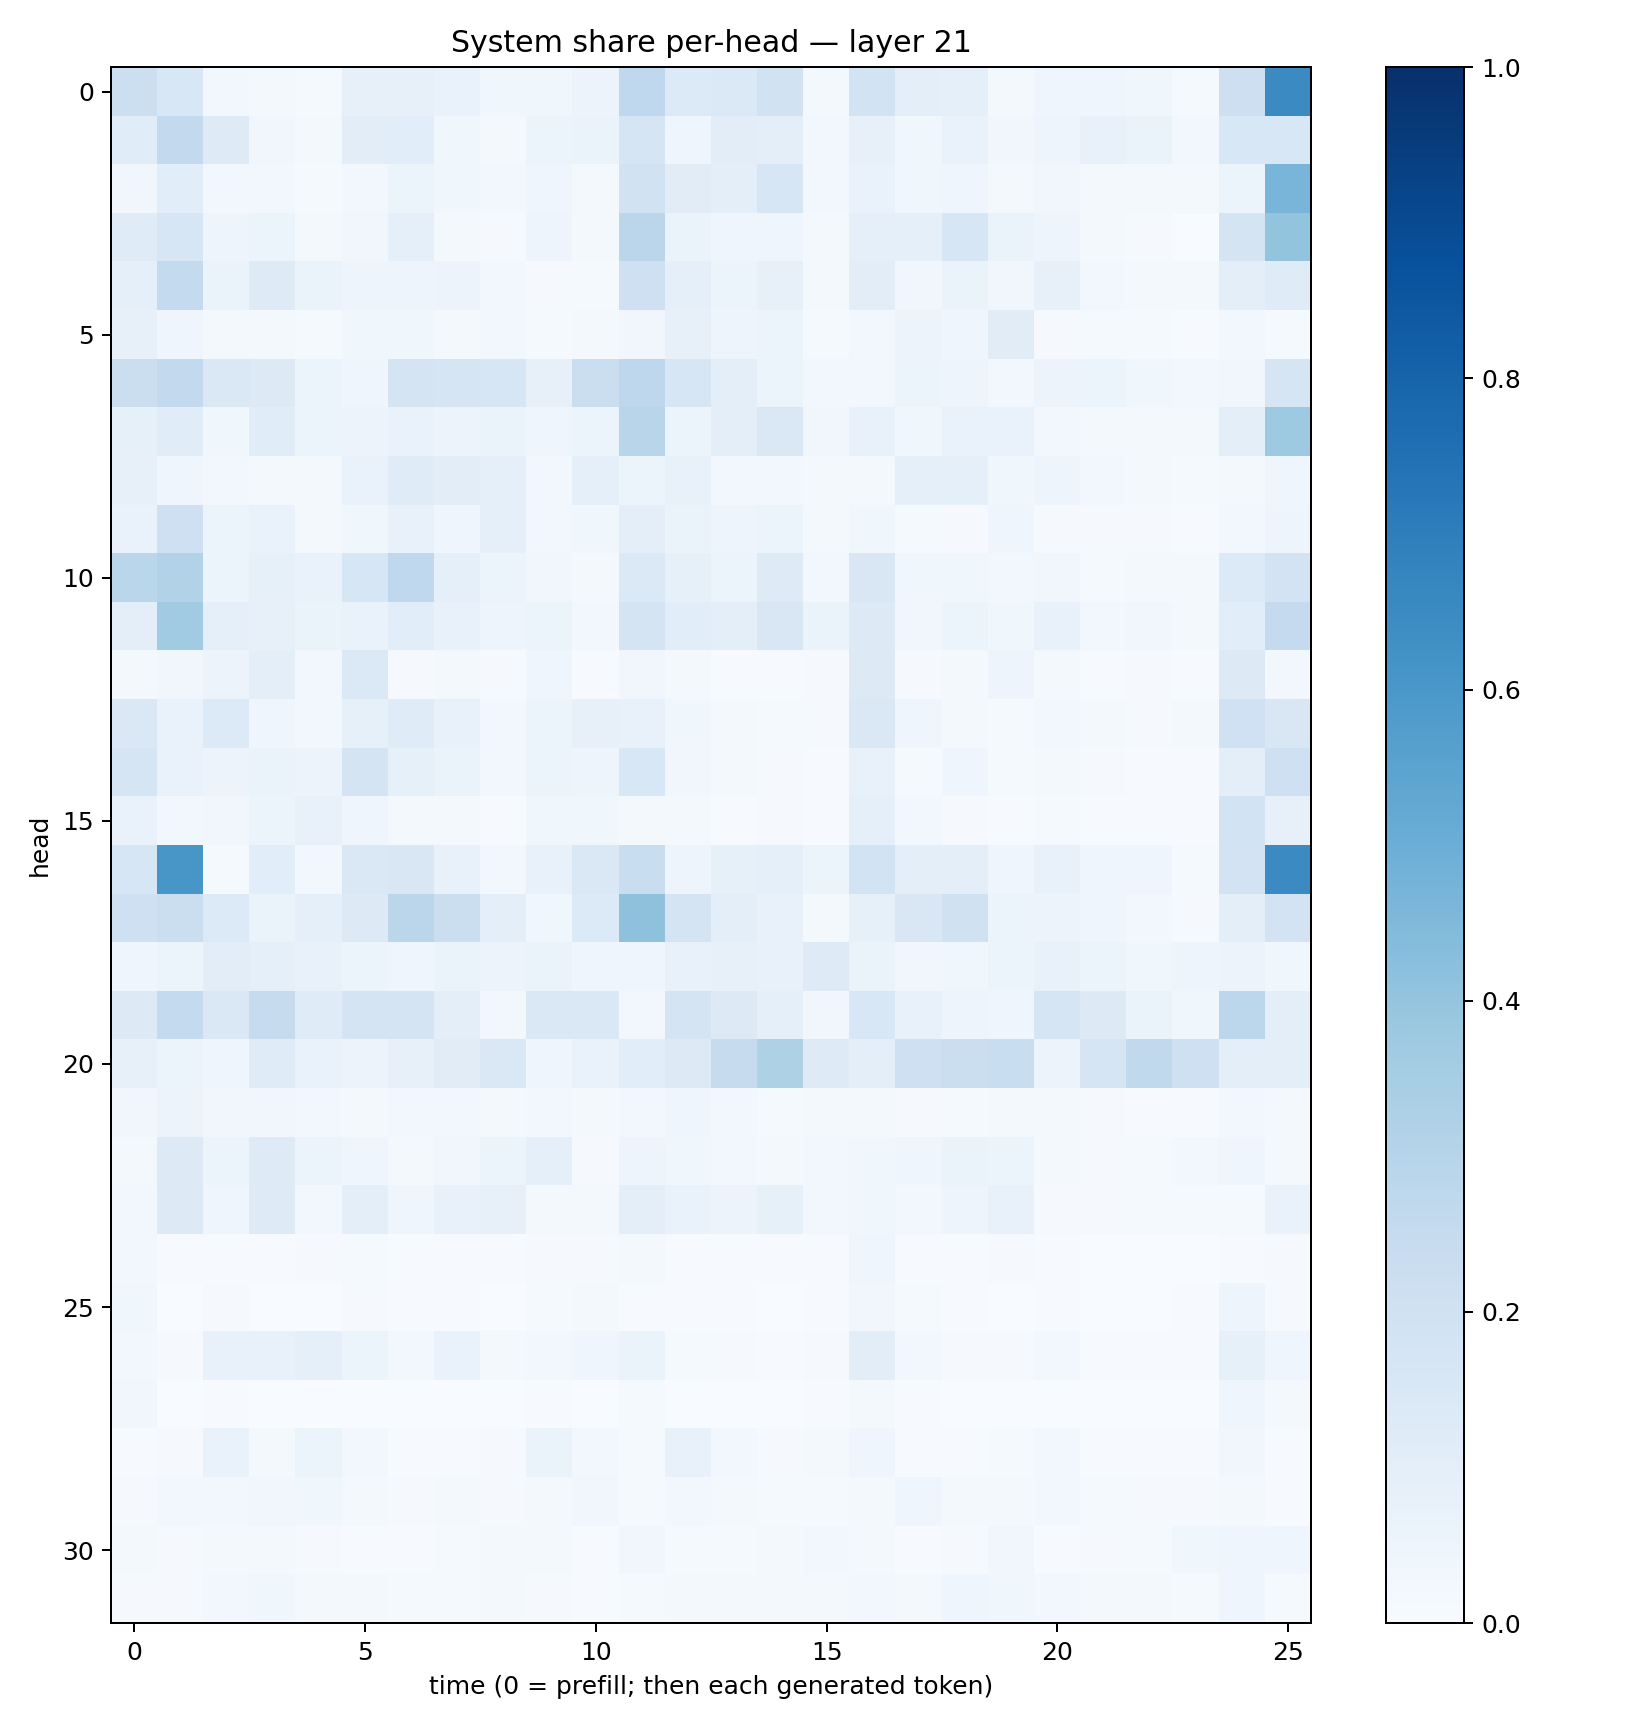

Values plotted in this chart, from the file beside it:
0.2159951, 0.15440111, 0.028023213, 0.018722875, 0.015079086, 0.08160837, 0.0798649, 0.06986745, 0.03575283, 0.038994286, 0.058177013, 0.2681101, 0.13512287, 0.13831891, 0.19472665, 0.020897103, 0.18736161, 0.09876931, 0.092330284, 0.018605592, 0.043237366, 0.0466914, 0.037622474, 0.012972373
0.1145, 0.2611, 0.1223, 0.03412, 0.02083, 0.1028, 0.1077, 0.0378, 0.02212, 0.06163, 0.06449, 0.1689, 0.04195, 0.1017, 0.1014, 0.025, 0.07823, 0.03716, 0.06887, 0.03367, 0.05026, 0.07368, 0.06316, 0.02726
0.03243, 0.1091, 0.02391, 0.02599, 0.01535, 0.02899, 0.05093, 0.0367, 0.02409, 0.03951, 0.02012, 0.1932, 0.1126, 0.1002, 0.1575, 0.02611, 0.06964, 0.03689, 0.04104, 0.02095, 0.03266, 0.02184, 0.01934, 0.02021
0.1173, 0.162, 0.04753, 0.05966, 0.02221, 0.03151, 0.09046, 0.01673, 0.009867, 0.04714, 0.02236, 0.2822, 0.06317, 0.03987, 0.04121, 0.02281, 0.09155, 0.08653, 0.1568, 0.06595, 0.04929, 0.01683, 0.01053, 0.00298
0.0888, 0.2561, 0.06401, 0.1221, 0.06372, 0.04808, 0.04811, 0.05633, 0.02814, 0.01091, 0.01338, 0.2045, 0.08899, 0.0524, 0.0817, 0.01703, 0.1038, 0.03486, 0.06382, 0.03275, 0.07875, 0.03078, 0.02118, 0.01837
0.07866, 0.04095, 0.02234, 0.0197, 0.01316, 0.03876, 0.03538, 0.02183, 0.02762, 0.01538, 0.02144, 0.03269, 0.08107, 0.04786, 0.05339, 0.0121, 0.03103, 0.05561, 0.04071, 0.1113, 0.009963, 0.01218, 0.01523, 0.00608
0.2234, 0.2586, 0.1469, 0.1296, 0.05263, 0.04505, 0.1777, 0.167, 0.1636, 0.07818, 0.2203, 0.2766, 0.163, 0.09459, 0.05413, 0.0263, 0.03021, 0.06229, 0.04963, 0.02908, 0.05578, 0.06086, 0.03541, 0.0246
0.08304, 0.1168, 0.03717, 0.1164, 0.05952, 0.05646, 0.06805, 0.05618, 0.06432, 0.04547, 0.05373, 0.2913, 0.05224, 0.1014, 0.1453, 0.03513, 0.07162, 0.03562, 0.06672, 0.06725, 0.02514, 0.0208, 0.02275, 0.01585
0.07825, 0.04405, 0.02697, 0.01742, 0.0199, 0.06974, 0.1196, 0.104, 0.08935, 0.02707, 0.08765, 0.05937, 0.07121, 0.02808, 0.02703, 0.01845, 0.01716, 0.09301, 0.08978, 0.03727, 0.05069, 0.02619, 0.02182, 0.0123
0.06781, 0.2071, 0.05347, 0.06804, 0.01582, 0.03678, 0.072, 0.04014, 0.08753, 0.02769, 0.03761, 0.09429, 0.06254, 0.04742, 0.05301, 0.01986, 0.03693, 0.01207, 0.008946, 0.04061, 0.01062, 0.00981, 0.009681, 0.007405
0.2859, 0.3087, 0.05905, 0.0848, 0.06652, 0.1615, 0.2683, 0.09357, 0.05404, 0.035, 0.02309, 0.1406, 0.08282, 0.05466, 0.1217, 0.02762, 0.1504, 0.03629, 0.03875, 0.02917, 0.03166, 0.01288, 0.02167, 0.01871
0.09844, 0.3663, 0.09353, 0.07856, 0.06395, 0.06729, 0.1088, 0.07317, 0.04789, 0.05224, 0.02464, 0.1751, 0.1065, 0.09726, 0.1518, 0.06332, 0.1328, 0.03141, 0.0545, 0.03745, 0.07175, 0.02885, 0.03388, 0.01936
0.01867, 0.03294, 0.05744, 0.09956, 0.02574, 0.1379, 0.01026, 0.01593, 0.01146, 0.03994, 0.006519, 0.03182, 0.02085, 0.006944, 0.007539, 0.009774, 0.1326, 0.01116, 0.01735, 0.04889, 0.01564, 0.007195, 0.007984, 0.006598
0.1414, 0.06795, 0.1366, 0.04118, 0.02726, 0.08559, 0.1201, 0.07444, 0.02543, 0.05872, 0.08098, 0.07414, 0.0383, 0.01701, 0.0136, 0.01126, 0.1462, 0.04252, 0.02191, 0.01413, 0.02801, 0.01963, 0.01123, 0.01719
0.1685, 0.06864, 0.05655, 0.06405, 0.05533, 0.179, 0.08447, 0.06363, 0.0244, 0.05337, 0.04781, 0.1547, 0.0313, 0.01826, 0.01164, 0.004966, 0.07124, 0.01355, 0.04393, 0.01254, 0.02102, 0.008752, 0.007153, 0.004989
0.06975, 0.02718, 0.03394, 0.0527, 0.07525, 0.04531, 0.02139, 0.01649, 0.006196, 0.03594, 0.03544, 0.0222, 0.01918, 0.006578, 0.008037, 0.007304, 0.08834, 0.02628, 0.009577, 0.005783, 0.01408, 0.004559, 0.004793, 0.005728
0.1595, 0.6021, 0.01535, 0.1071, 0.02987, 0.1468, 0.1508, 0.07523, 0.02754, 0.07214, 0.1413, 0.2328, 0.04989, 0.08221, 0.08652, 0.05086, 0.186, 0.09733, 0.09478, 0.04066, 0.07245, 0.04612, 0.04027, 0.01222
0.2056, 0.2204, 0.134, 0.06555, 0.09309, 0.1282, 0.283, 0.2227, 0.09639, 0.03793, 0.1353, 0.4126, 0.1779, 0.1002, 0.07141, 0.02224, 0.08535, 0.1521, 0.1962, 0.06163, 0.05853, 0.03975, 0.02887, 0.007821
0.04633, 0.0543, 0.1032, 0.09102, 0.07614, 0.06179, 0.04278, 0.06587, 0.05853, 0.06392, 0.04032, 0.03996, 0.07087, 0.08072, 0.07228, 0.1236, 0.06569, 0.03274, 0.03799, 0.05415, 0.07368, 0.06238, 0.03617, 0.05078
0.13, 0.2542, 0.1479, 0.2432, 0.12, 0.1719, 0.1745, 0.09413, 0.02557, 0.1461, 0.1407, 0.02653, 0.1773, 0.1283, 0.0861, 0.03442, 0.1535, 0.07137, 0.05028, 0.04438, 0.1655, 0.1315, 0.0658, 0.03749
0.08083, 0.05913, 0.04219, 0.1194, 0.06823, 0.05776, 0.08135, 0.113, 0.1458, 0.04245, 0.06783, 0.1066, 0.1261, 0.2454, 0.3206, 0.1229, 0.1004, 0.2109, 0.2196, 0.2309, 0.05473, 0.1666, 0.2625, 0.2081
0.03365, 0.05806, 0.03132, 0.03232, 0.02651, 0.02289, 0.03076, 0.02794, 0.01993, 0.02853, 0.01587, 0.02912, 0.04435, 0.02681, 0.01349, 0.02304, 0.01761, 0.01036, 0.01244, 0.0212, 0.01633, 0.01061, 0.005694, 0.00677
0.01755, 0.1313, 0.05366, 0.1248, 0.05359, 0.04445, 0.01927, 0.03462, 0.05101, 0.08957, 0.009548, 0.04839, 0.03661, 0.03064, 0.01991, 0.02629, 0.03847, 0.04167, 0.0655, 0.05366, 0.02273, 0.01169, 0.01219, 0.02815
0.02679, 0.1254, 0.04007, 0.1239, 0.02551, 0.1006, 0.03948, 0.07538, 0.0809, 0.02012, 0.01767, 0.1006, 0.06954, 0.05607, 0.0828, 0.02763, 0.03648, 0.02981, 0.04971, 0.07255, 0.01024, 0.01074, 0.01493, 0.01214
0.02573, 0.005394, 0.007636, 0.006936, 0.0101, 0.01349, 0.004673, 0.006159, 0.004036, 0.008092, 0.008347, 0.02306, 0.00765, 0.004703, 0.003921, 0.006076, 0.04487, 0.007112, 0.007219, 0.008266, 0.00412, 0.002, 0.001597, 0.002749
0.03694, 0.001922, 0.009997, 0.003149, 0.001828, 0.008086, 0.004393, 0.007457, 0.001801, 0.01516, 0.02, 0.00706, 0.006608, 0.004165, 0.001835, 0.006074, 0.0319, 0.01258, 0.004255, 0.002598, 0.004723, 0.003531, 0.001298, 0.005706
0.02585, 0.01106, 0.07495, 0.07085, 0.08687, 0.06235, 0.0292, 0.06866, 0.01913, 0.02617, 0.04319, 0.06464, 0.01327, 0.01013, 0.005897, 0.008778, 0.1032, 0.0237, 0.01096, 0.01035, 0.02748, 0.005713, 0.005667, 0.00646
0.0324, 0.001505, 0.005058, 0.003271, 0.001602, 0.002804, 0.003489, 0.001662, 0.0007476, 0.005783, 0.00342, 0.01238, 0.003142, 0.002772, 0.002231, 0.004799, 0.01663, 0.006354, 0.002262, 0.003807, 0.001662, 0.001965, 0.00141, 0.001875
0.006205, 0.007977, 0.06848, 0.01795, 0.05926, 0.0293, 0.00625, 0.006466, 0.008261, 0.0627, 0.02975, 0.01518, 0.07733, 0.02868, 0.01099, 0.01748, 0.04396, 0.006431, 0.005368, 0.01248, 0.02675, 0.005743, 0.004339, 0.007576
0.01074, 0.02528, 0.02701, 0.03165, 0.03747, 0.01962, 0.009377, 0.01712, 0.01036, 0.01618, 0.03172, 0.01316, 0.02471, 0.01772, 0.01413, 0.0143, 0.01595, 0.04418, 0.02005, 0.02183, 0.02447, 0.01452, 0.008078, 0.008934
0.01673, 0.01032, 0.01988, 0.01702, 0.01115, 0.00641, 0.005923, 0.01172, 0.02128, 0.02131, 0.004839, 0.03296, 0.01209, 0.01276, 0.01588, 0.02999, 0.01625, 0.005663, 0.007837, 0.03409, 0.004992, 0.008431, 0.01352, 0.03859
0.01113, 0.0111, 0.02464, 0.03786, 0.01673, 0.02191, 0.0132, 0.01413, 0.02329, 0.01076, 0.004738, 0.01547, 0.01973, 0.01582, 0.01997, 0.01687, 0.02604, 0.0163, 0.04102, 0.03745, 0.02599, 0.01569, 0.01776, 0.01333
